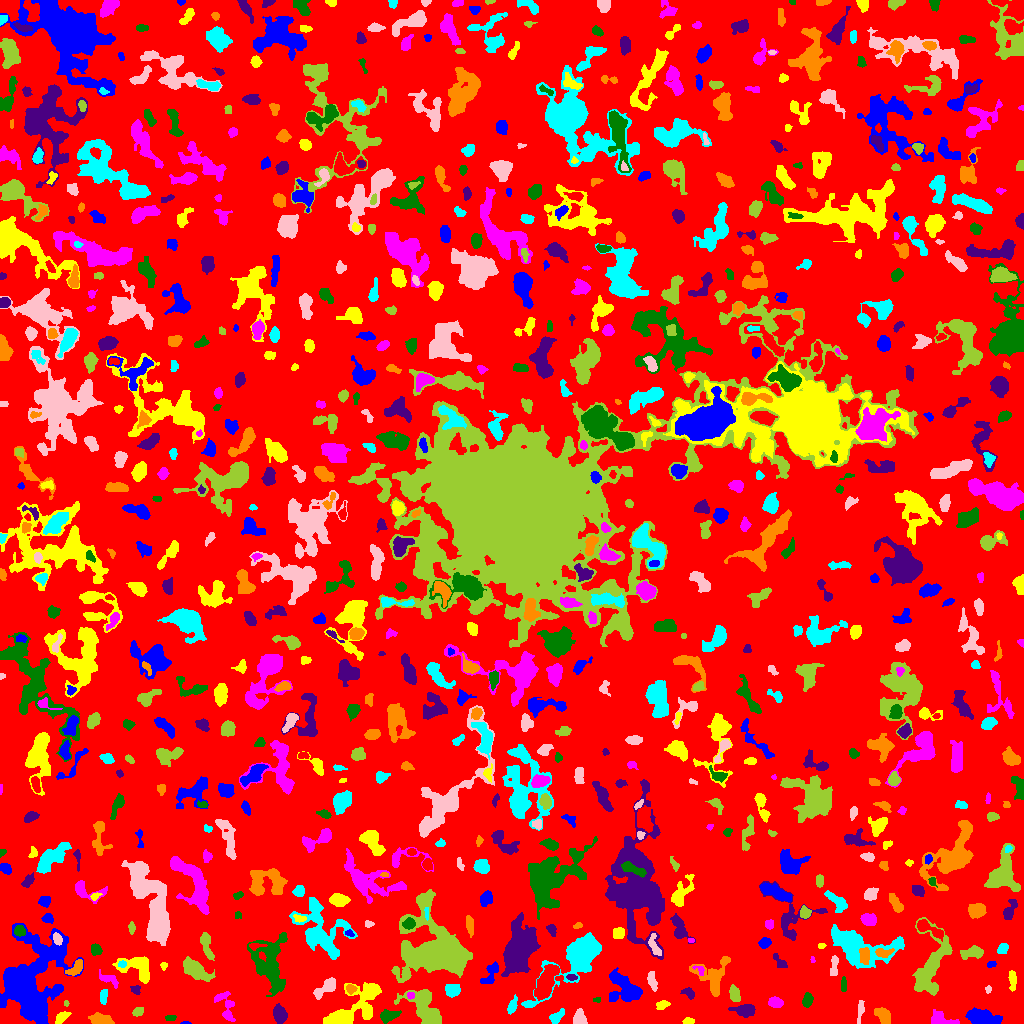

The table this chart was drawn from, first rows:
ID, X, Y, A, B, theta, total_flux, mu_max, mu_median, mu_mean, R_fwhm, R_e, R10, R90, x_start, x_end, y_start, y_end, area, greylevel
0, 508.9, 517.6, 301.5, 297.8, 1.555, 956390, 9.0, 1.0, 1.281, 51.87, 216.3, 82.23, 362.1, 0, 1023, 0, 1023, 746881, 1.281
1, 185.8, 0.4444, 2.263, 0.5966, 0.02074, 36.0, 3.0, 1.0, 1.286, 1.954, 1.382, 0.5642, 2.257, 180, 191, 0, 2, 28, 6.286
2, 688.2, 2.474, 2.748, 1.547, 0.1133, 133.0, 4.0, 2.0, 1.873, 3.656, 2.585, 0.9772, 4.146, 682, 694, 0, 6, 71, 5.873
3, 941.5, 2.936, 6.383, 2.467, -0.1832, 346.0, 5.0, 1.0, 1.485, 4.146, 3.827, 1.382, 6.333, 931, 959, 0, 14, 233, 5.485
4, 170.7, 5.804, 2.932, 1.355, 0.05836, 107.0, 3.0, 1.0, 1.698, 3.038, 2.394, 0.9772, 4.029, 165, 176, 3, 8, 63, 5.698
5, 279.7, 8.953, 3.843, 2.846, -1.354, 1116, 12.0, 5.0, 5.027, 5.585, 4.26, 1.693, 6.699, 273, 287, 0, 20, 222, 9.027
6, 101.7, 3.352, 5.474, 2.091, -0.2289, 543.0, 6.0, 2.0, 2.457, 5.642, 4.222, 1.693, 6.531, 88, 114, 0, 11, 221, 6.457
7, 556.1, 5.839, 4.221, 2.236, 0.8389, 385.0, 7.0, 2.0, 2.619, 3.568, 3.385, 1.262, 5.809, 549, 564, 0, 15, 147, 5.619
8, 860.5, 14.07, 5.859, 1.493, 1.454, 313.0, 5.0, 3.0, 2.566, 4.442, 3.568, 1.382, 5.412, 857, 864, 0, 23, 122, 5.566
9, 138, 12.08, 2.837, 2.117, 0.5812, 260.0, 5.0, 3.0, 2.796, 4.184, 3.141, 1.262, 4.787, 132, 143, 7, 16, 93, 5.796
10, 1019, 3.348, 2.337, 1.846, 0.3596, 138.0, 4.0, 2.0, 1.704, 3.868, 2.646, 0.9772, 4.107, 1014, 1023, 0, 8, 81, 5.704
11, 981.1, 6.884, 8.469, 3.178, -0.158, 1632, 9.0, 3.0, 3.778, 7.114, 6.257, 2.459, 9.918, 965, 1002, 0, 16, 432, 6.778
12, 61.71, 6.293, 4.168, 2.026, 0.6888, 376.0, 6.0, 3.0, 2.848, 5.015, 3.656, 1.493, 5.642, 55, 71, 0, 12, 132, 5.848
13, 225.9, 17.94, 8.641, 4.097, -1.18, 727.0, 8.0, 2.0, 2.56, 4.37, 5.109, 1.693, 8.137, 214, 235, 2, 32, 284, 6.56
14, 387.8, 7.704, 4.85, 2.582, 0.2096, 425.0, 5.0, 2.0, 2.179, 4.583, 4.184, 1.596, 6.84, 380, 401, 0, 14, 195, 6.179
15, 745.2, 13, 5.364, 2.939, -0.03241, 1096, 9.0, 4.0, 4.529, 5.836, 4.82, 1.954, 7.695, 728, 755, 6, 19, 242, 6.529
16, 883.5, 7.443, 4.631, 2.839, -0.8672, 776.0, 9.0, 4.0, 3.643, 4.618, 4.549, 1.784, 7.047, 874, 890, 0, 16, 213, 6.643
17, 512, 17.24, 3.978, 1.907, 1.197, 362.0, 9.0, 2.0, 2.785, 2.459, 3.385, 1.128, 5.441, 507, 517, 9, 29, 130, 5.785
18, 579.7, 4.973, 3.671, 3.017, -1.367, 562.0, 7.0, 3.0, 3.287, 4.787, 4.068, 1.596, 6.358, 573, 587, 0, 15, 171, 6.287
19, 65.96, 20.14, 1.412, 1.33, -0.7905, 51.0, 3.0, 2.0, 1.645, 2.394, 1.784, 0.5642, 2.646, 64, 69, 17, 23, 31, 6.645
20, 200.9, 22.38, 3.13, 2.039, 1.55, 295.0, 6.0, 3.0, 2.783, 4.334, 3.141, 1.128, 4.951, 197, 205, 17, 30, 106, 5.783
21, 624.6, 35.18, 9.511, 6.202, -0.6795, 2316, 11.0, 3.0, 3.613, 6.077, 7.653, 2.821, 12.06, 609, 642, 22, 56, 641, 6.613
22, 662, 18.59, 3.404, 1.96, 0.2778, 219.0, 4.0, 2.0, 2.086, 4.82, 3.241, 1.262, 5.109, 656, 670, 14, 23, 105, 5.086
23, 775.8, 20.85, 3.245, 2.259, -0.1729, 861.0, 18.0, 5.0, 5.938, 3.432, 3.338, 1.262, 5.642, 768, 783, 16, 27, 145, 8.938
24, 597.1, 23.42, 1.774, 1.066, 0.2063, 43.0, 3.0, 1.0, 1.075, 2.111, 1.693, 0.5642, 2.585, 593, 600, 21, 26, 40, 6.075
25, 688.9, 30.55, 3.38, 2.249, -0.6941, 239.0, 6.0, 2.0, 2.193, 3.523, 3.192, 1.128, 5.14, 680, 694, 24, 36, 109, 5.193
26, 713, 46.51, 9.779, 8.578, 1.489, 2202, 9.0, 3.0, 3.877, 7.399, 7.569, 2.821, 12.02, 689, 730, 27, 67, 568, 5.877
27, 451.9, 33.57, 3.461, 2.924, -0.01823, 454.0, 6.0, 2.0, 2.508, 4.787, 3.909, 1.493, 6.383, 445, 460, 26, 39, 181, 6.508
28, 327.7, 36.92, 5.959, 2.704, 0.6744, 863.0, 9.0, 3.0, 3.371, 5.046, 4.334, 1.693, 7.225, 313, 335, 24, 46, 256, 7.371
29, 424.4, 15.14, 11.41, 6.235, -0.838, 3986, 12.0, 5.0, 5.343, 9.901, 8.795, 3.432, 13.65, 394, 441, 0, 34, 746, 7.343
30, 545.2, 40.35, 8.435, 3.356, 1.16, 2297, 13.0, 3.0, 4.199, 6.507, 6.333, 2.394, 10.59, 534, 559, 23, 59, 547, 9.199
31, 27.31, 39.97, 19, 13.66, 1.292, 27551, 38.0, 5.0, 8.656, 11.42, 13.46, 4.983, 26.04, 0, 83, 0, 100, 3183, 10.66
32, 352.4, 14.45, 17.59, 6.74, 0.6681, 3237, 10.0, 2.0, 3.205, 8.519, 8.921, 3.29, 15.29, 323, 381, 0, 41, 1010, 6.205
33, 410.5, 27.8, 1.739, 1.713, -0.5735, 115.0, 4.0, 2.0, 2.212, 3.338, 2.185, 0.7979, 3.478, 407, 414, 24, 31, 52, 10.21
34, 807.5, 23.09, 3.068, 2.108, 1.308, 416.0, 9.0, 3.0, 3.104, 3.385, 3.192, 1.262, 5.232, 802, 813, 16, 31, 134, 7.104
35, 135.8, 33.44, 2.443, 2.059, -0.7805, 153.0, 5.0, 2.0, 1.913, 2.706, 2.706, 0.9772, 4.478, 130, 140, 29, 38, 80, 5.912
36, 350.5, 34.76, 2.418, 2.081, -0.4684, 157.0, 4.0, 2.0, 1.826, 3.989, 2.764, 0.9772, 4.406, 346, 357, 29, 39, 86, 7.826
37, 103.2, 27.11, 3.723, 1.819, 1.484, 225.0, 4.0, 2.0, 2.083, 4.754, 3.241, 1.262, 5.171, 100, 107, 19, 34, 108, 6.083
38, 988.5, 34.27, 1.657, 1.421, 1.12, 44.0, 2.0, 1.0, 0.9778, 3.192, 1.784, 0.7979, 2.932, 985, 991, 30, 38, 45, 4.978
39, 734.4, 28.76, 3.918, 2.373, -1.305, 411.0, 5.0, 2.0, 2.601, 4.853, 3.827, 1.596, 6.05, 729, 740, 22, 39, 158, 6.601
40, 801, 41.78, 2.386, 1.495, -1.404, 94.0, 3.0, 1.0, 1.492, 2.821, 2.326, 0.9772, 3.909, 798, 804, 36, 46, 63, 7.492
41, 491.1, 50.46, 6.554, 2.808, 1.122, 590.0, 7.0, 2.0, 2.719, 4.652, 4.26, 1.596, 6.887, 480, 498, 40, 62, 217, 6.719
42, 1012, 43.76, 5.55, 1.808, -1.517, 290.0, 4.0, 2.0, 2.086, 5.614, 3.785, 1.493, 5.809, 1008, 1016, 32, 53, 139, 5.086
43, 108.2, 44.7, 5.634, 2.291, -0.4506, 507.0, 7.0, 3.0, 3.169, 3.989, 3.827, 1.493, 6.308, 99, 118, 35, 54, 160, 6.169
44, 843.5, 37.7, 3.814, 0.9916, -0.0, 120.0, 3.0, 2.0, 1.429, 3.742, 2.459, 0.9772, 3.7, 841, 846, 32, 47, 84, 5.429
45, 571.6, 46.24, 2.672, 1.405, -0.08749, 142.0, 5.0, 2.0, 2.219, 2.706, 2.394, 0.9772, 3.909, 566, 577, 43, 49, 64, 8.219
46, 76.36, 55.96, 5.197, 2.45, 0.7952, 443.0, 6.0, 2.0, 2.561, 4.687, 3.989, 1.493, 6.433, 65, 82, 48, 64, 173, 7.561
47, 580.2, 69.31, 15.76, 6.154, 0.7955, 14730, 53.0, 5.0, 10.96, 7.269, 8.156, 3.09, 15.85, 521, 601, 16, 91, 1344, 12.96
48, 651.7, 42.98, 5.01, 1.902, -1.293, 363.0, 5.0, 2.0, 2.469, 4.787, 3.785, 1.493, 5.781, 647, 657, 32, 52, 147, 5.469
49, 196.2, 53, 7.569, 3.6, -0.5664, 1156, 7.0, 2.0, 2.682, 6.206, 6.257, 2.394, 9.982, 183, 215, 42, 67, 431, 5.682
50, 752.1, 51.79, 4.21, 2.704, -0.8406, 600.0, 8.0, 3.0, 3.261, 5.046, 4.26, 1.693, 6.531, 745, 761, 44, 58, 184, 6.261
51, 991.1, 59.2, 1.919, 1.289, 0.2076, 112.0, 6.0, 2.0, 1.965, 2.459, 1.954, 0.5642, 3.09, 987, 996, 56, 62, 57, 5.965
52, 163.5, 58.3, 1.735, 1.5, -0.0, 40.0, 2.0, 1.0, 0.8, 3.192, 1.871, 0.5642, 2.932, 160, 167, 53, 61, 50, 4.8
53, 699.8, 53.42, 3.346, 1.884, -0.6626, 120.0, 4.0, 1.0, 1.69, 3.338, 2.585, 0.9772, 4.222, 692, 704, 48, 58, 71, 7.69
54, 269.6, 59.72, 15.02, 7.981, -1.405, 4836, 11.0, 4.0, 4.302, 9.356, 10.94, 4.068, 16.66, 247, 287, 27, 91, 1124, 6.302
55, 780, 61.13, 4.697, 2.031, -0.8986, 242.0, 4.0, 2.0, 2.0, 4.918, 3.523, 1.493, 5.47, 773, 787, 56, 70, 121, 5.0
56, 864.6, 67.67, 4.22, 2.34, -1.531, 518.0, 6.0, 3.0, 3.178, 5.754, 3.909, 1.596, 6.232, 859, 869, 59, 76, 163, 11.18
57, 122, 59.43, 1.977, 1.536, 0.1408, 83.0, 3.0, 1.0, 1.482, 2.932, 2.257, 0.7979, 3.523, 118, 126, 56, 63, 56, 9.482
58, 833.9, 58.12, 5.979, 1.672, 1.447, 204.0, 3.0, 1.0, 1.457, 4.442, 3.7, 1.382, 5.836, 830, 838, 48, 68, 140, 5.457
59, 206.1, 79.3, 7.443, 2.245, -1.292, 752.0, 10.0, 3.0, 3.27, 4.068, 4.26, 1.493, 7.092, 200, 214, 63, 91, 230, 7.27
... 796 more rows
